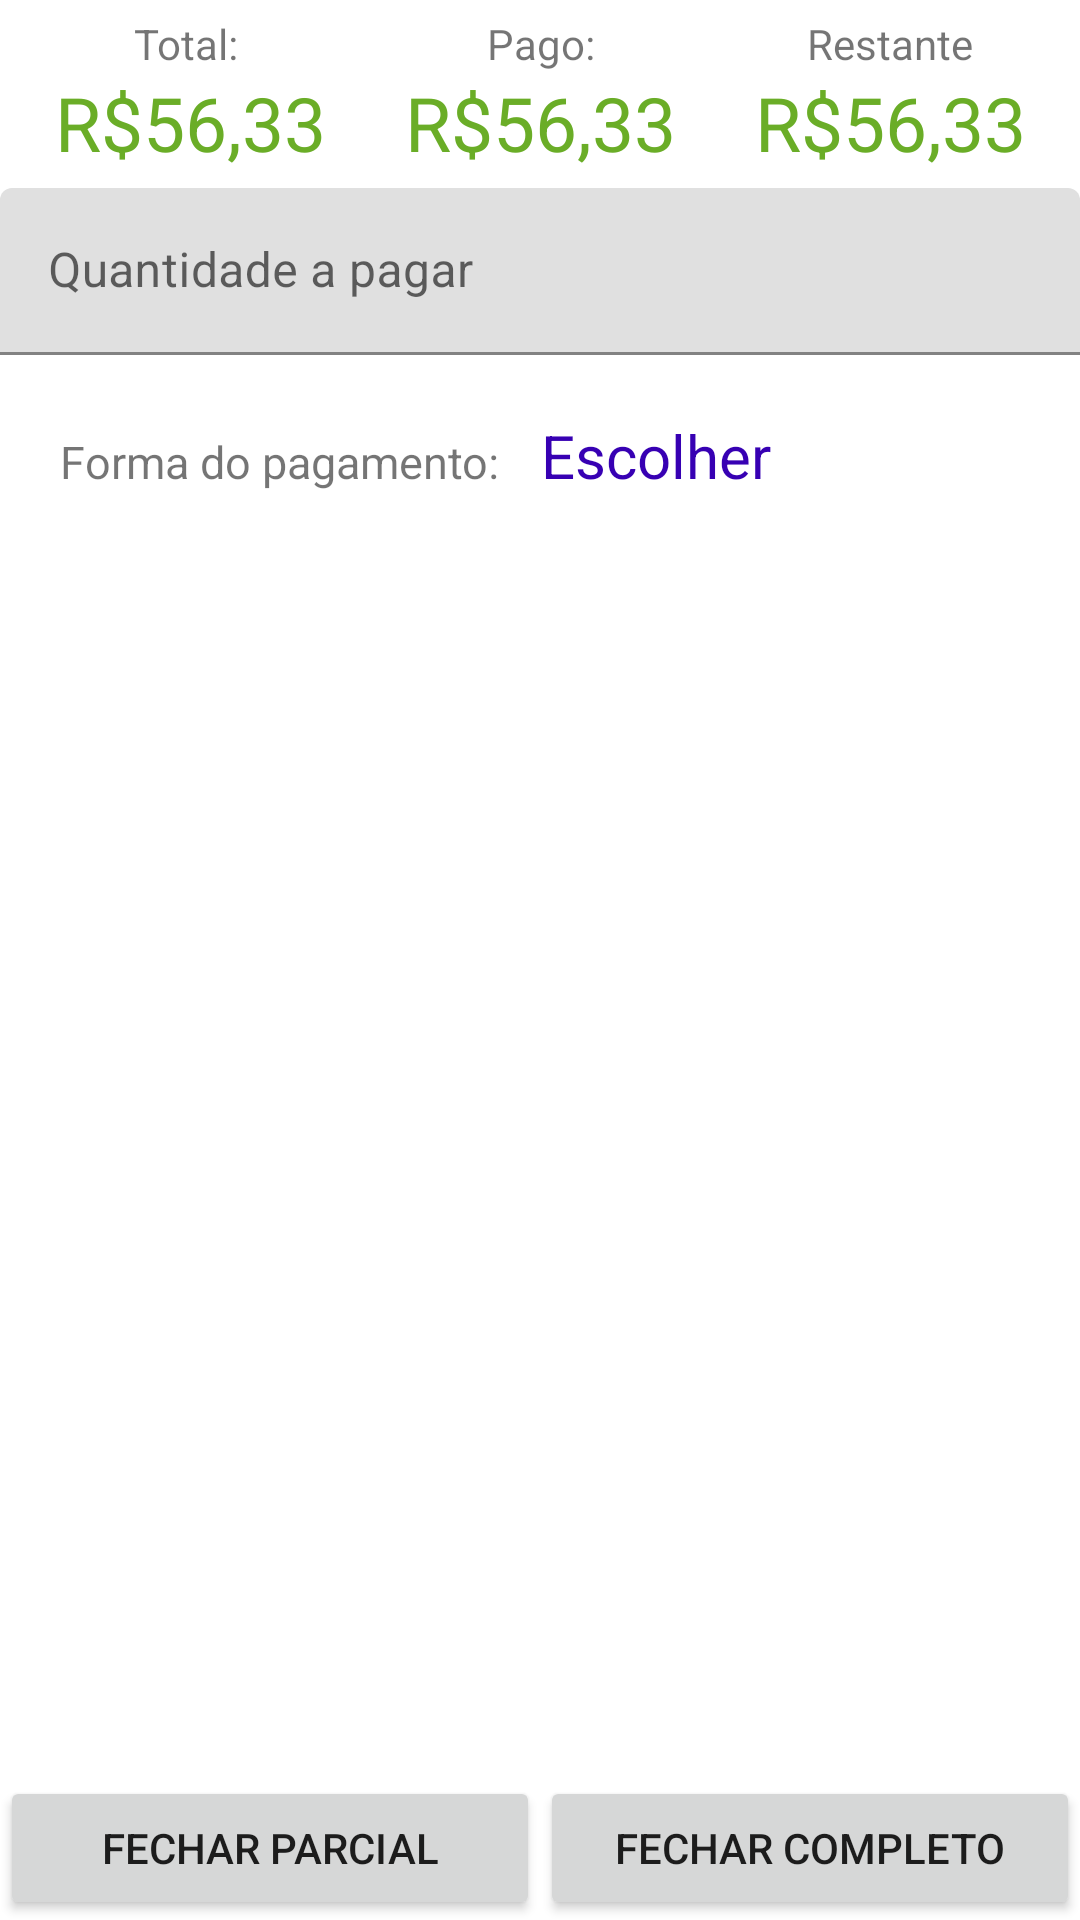

Android layout source for this screen:
<!-- AndroidManifest.xml: application theme AppTheme -->
<!-- res/layout/content_fechar_pedido.xml -->
<?xml version="1.0" encoding="utf-8"?>
<LinearLayout xmlns:android="http://schemas.android.com/apk/res/android"
    xmlns:app="http://schemas.android.com/apk/res-auto"
    xmlns:tools="http://schemas.android.com/tools"
    android:layout_width="match_parent"
    android:layout_height="match_parent"
    android:orientation="vertical"
    app:layout_behavior="@string/appbar_scrolling_view_behavior"
    tools:context=".FecharPedido"
    tools:showIn="@layout/activity_fechar_pedido">

    <LinearLayout
        android:padding="5dp"
        android:background="@color/white"
        android:orientation="horizontal"
        android:layout_width="match_parent"
        android:layout_height="wrap_content">

        <LinearLayout
            android:layout_weight="2"
            android:orientation="vertical"
            android:layout_width="wrap_content"
            android:layout_height="wrap_content">
            <TextView
                android:layout_width="match_parent"
                android:layout_height="wrap_content"
                android:textAlignment="center"
                android:text="Total: "/>
            <TextView
                android:id="@+id/vlr_total"
                android:layout_width="match_parent"
                android:textAlignment="center"
                android:layout_height="wrap_content"
                android:textSize="25dp"
                android:textColor="@color/green"
                android:text="R$56,33"/>
        </LinearLayout>

        <LinearLayout
            android:layout_weight="2"
            android:orientation="vertical"
            android:layout_width="wrap_content"
            android:layout_height="wrap_content">
            <TextView
                android:layout_width="match_parent"
                android:layout_height="wrap_content"
                android:textAlignment="center"
                android:text="Pago:"/>
            <TextView
                android:id="@+id/Pago"
                android:layout_width="match_parent"
                android:textAlignment="center"
                android:layout_height="wrap_content"
                android:textSize="25dp"
                android:textColor="@color/green"
                android:text="R$56,33"/>
        </LinearLayout>

        <LinearLayout
            android:layout_weight="2"
            android:orientation="vertical"
            android:layout_width="wrap_content"
            android:layout_height="wrap_content">
            <TextView
                android:layout_width="match_parent"
                android:layout_height="wrap_content"
                android:textAlignment="center"
                android:text="Restante"/>
            <TextView
                android:id="@+id/restante"
                android:layout_width="match_parent"
                android:textAlignment="center"
                android:layout_height="wrap_content"
                android:textSize="25dp"
                android:textColor="@color/green"
                android:text="R$56,33"/>
        </LinearLayout>
    </LinearLayout>

    <com.google.android.material.textfield.TextInputLayout
        android:layout_width="match_parent"
        android:layout_height="wrap_content"
        android:hint="Quantidade a pagar"
        app:endIconMode="clear_text">

        <com.google.android.material.textfield.TextInputEditText
            android:layout_width="match_parent"
            android:layout_height="wrap_content"
            android:inputType="numberDecimal"
            android:id="@+id/totalParcial"
            />

    </com.google.android.material.textfield.TextInputLayout>

    <LinearLayout
        android:layout_width="match_parent"
        android:layout_height="wrap_content"
        android:paddingTop="20dp"
        android:paddingBottom="20dp"
        android:paddingLeft="20dp"
        >
        <TextView
            android:layout_width="wrap_content"
            android:layout_height="wrap_content"
            android:text="Forma do pagamento: "
            android:layout_marginRight="10dp"
            android:textSize="15dp"
            />
        <TextView
            android:layout_width="wrap_content"
            android:layout_height="wrap_content"
            android:id="@+id/formaDoPagamento"
            android:text="Escolher"
            android:layout_marginRight="50dp"
            android:onClick="alterarFormaPagamento"
            android:textSize="20dp"
            android:textColor="@color/design_default_color_primary_variant"
            />

    </LinearLayout>

    <RelativeLayout
        android:layout_width="match_parent"
        android:layout_height="match_parent">
        <View android:id="@+id/strut"
            android:layout_width="0dp"
            android:layout_height="0dp"
            android:layout_centerHorizontal="true"/>
        <Button
            android:layout_width="wrap_content"
            android:layout_height="wrap_content"
            android:text="Fechar parcial"
            android:onClick="fecharParcial"
            android:id="@+id/fecharParcial"
            android:layout_alignParentBottom="true"
            android:layout_alignRight="@id/strut"
            android:layout_alignParentLeft="true"
            android:layout_gravity="bottom"
            android:layout_margin="0dp"
            android:layout_weight="0"
            android:insetTop="0dp"
            android:insetBottom="0dp"
            />
        <Button
            android:layout_width="wrap_content"
            android:layout_height="wrap_content"
            android:text="fechar completo"
            android:onClick="fecharCompleto"
            android:layout_toRightOf="@+id/fecharParcial"
            android:layout_alignParentBottom="true"
            android:layout_alignParentRight="true"
            android:layout_alignLeft="@id/strut"
            android:layout_gravity="bottom"
            android:layout_margin="0dp"
            android:layout_weight="0"
            android:insetTop="0dp"
            android:insetBottom="0dp"
            />

    </RelativeLayout>
</LinearLayout>
<!-- res/layout/activity_fechar_pedido.xml (included above) -->
<?xml version="1.0" encoding="utf-8"?>
<androidx.coordinatorlayout.widget.CoordinatorLayout xmlns:android="http://schemas.android.com/apk/res/android"
    xmlns:app="http://schemas.android.com/apk/res-auto"
    xmlns:tools="http://schemas.android.com/tools"
    android:layout_width="match_parent"
    android:layout_height="match_parent"
    tools:context=".FecharPedido">

    <com.google.android.material.appbar.AppBarLayout
        android:layout_width="match_parent"
        android:layout_height="wrap_content"
        android:theme="@style/AppTheme.AppBarOverlay">

        <androidx.appcompat.widget.Toolbar
            android:id="@+id/toolbar"
            android:layout_width="match_parent"
            android:layout_height="?attr/actionBarSize"
            android:background="?attr/colorPrimary"
            app:popupTheme="@style/AppTheme.PopupOverlay" />

    </com.google.android.material.appbar.AppBarLayout>

    <include layout="@layout/content_fechar_pedido" />

</androidx.coordinatorlayout.widget.CoordinatorLayout>
<!-- resources referenced by this layout -->
<resources>
  <color name="green">#6AAD27</color>
  <color name="white">#FFFFFF</color>
  <style name="AppTheme.AppBarOverlay" parent="ThemeOverlay.AppCompat.Dark.ActionBar" />
  <style name="AppTheme.PopupOverlay" parent="ThemeOverlay.AppCompat.Light" />
  <style name="AppTheme" parent="Theme.MaterialComponents.DayNight">
          
          <item name="colorPrimary">@color/colorPrimary</item>
          <item name="colorPrimaryDark">@color/colorPrimaryDark</item>
          <item name="colorAccent">@color/colorAccent</item>
          <item name="android:windowLightStatusBar" tools:ignore="NewApi">true</item>
      </style>
  <color name="colorPrimary">#008577</color>
  <color name="colorPrimaryDark">#00574B</color>
  <color name="colorAccent">#D81B60</color>
</resources>
